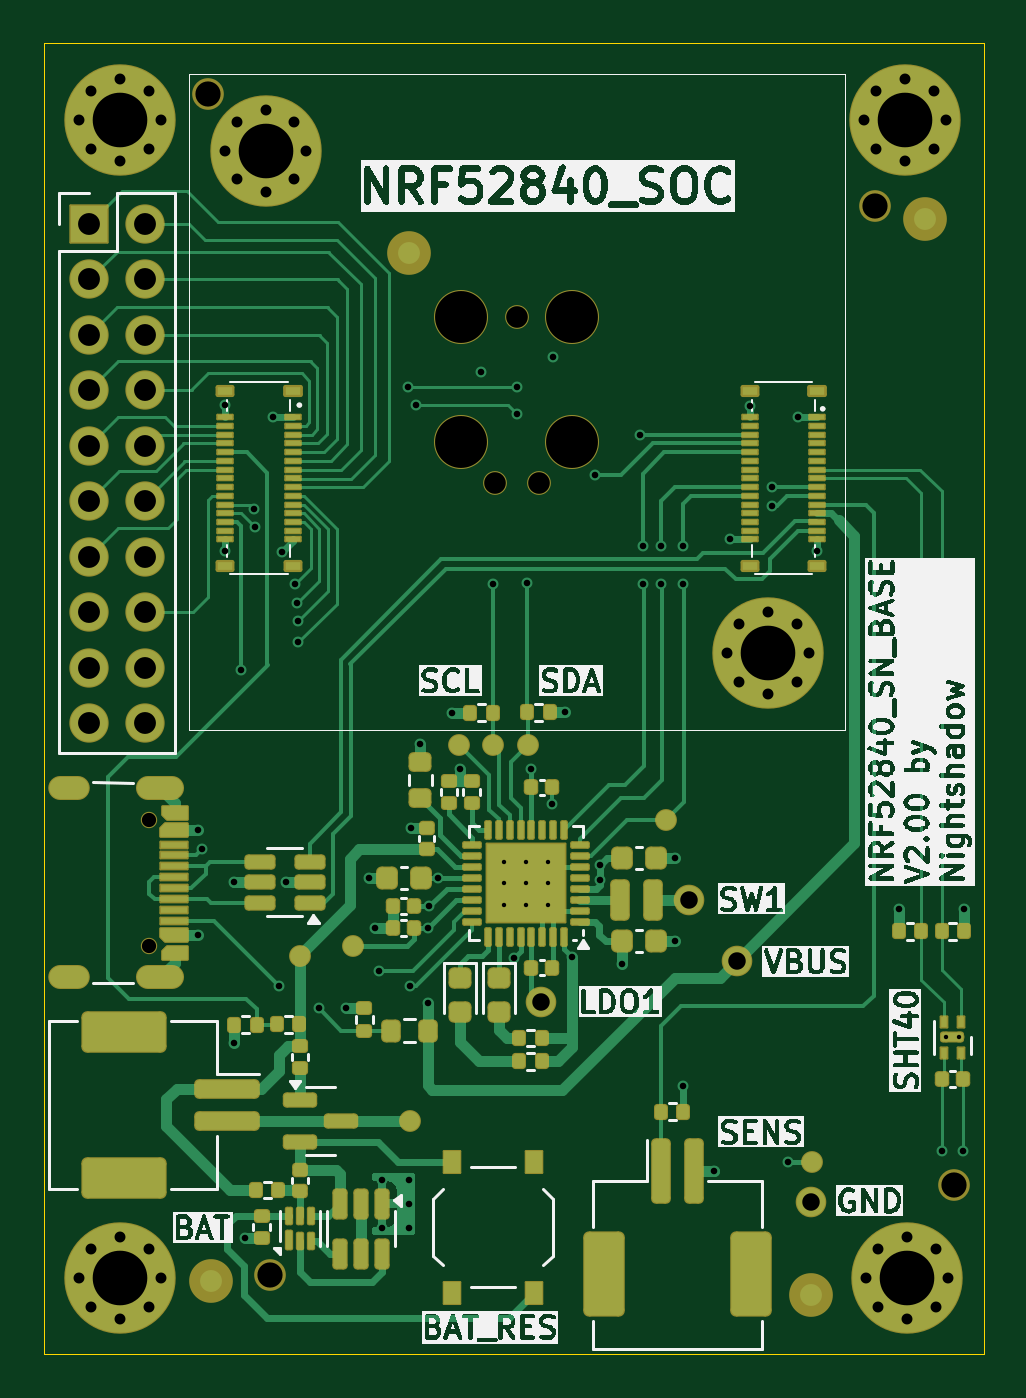
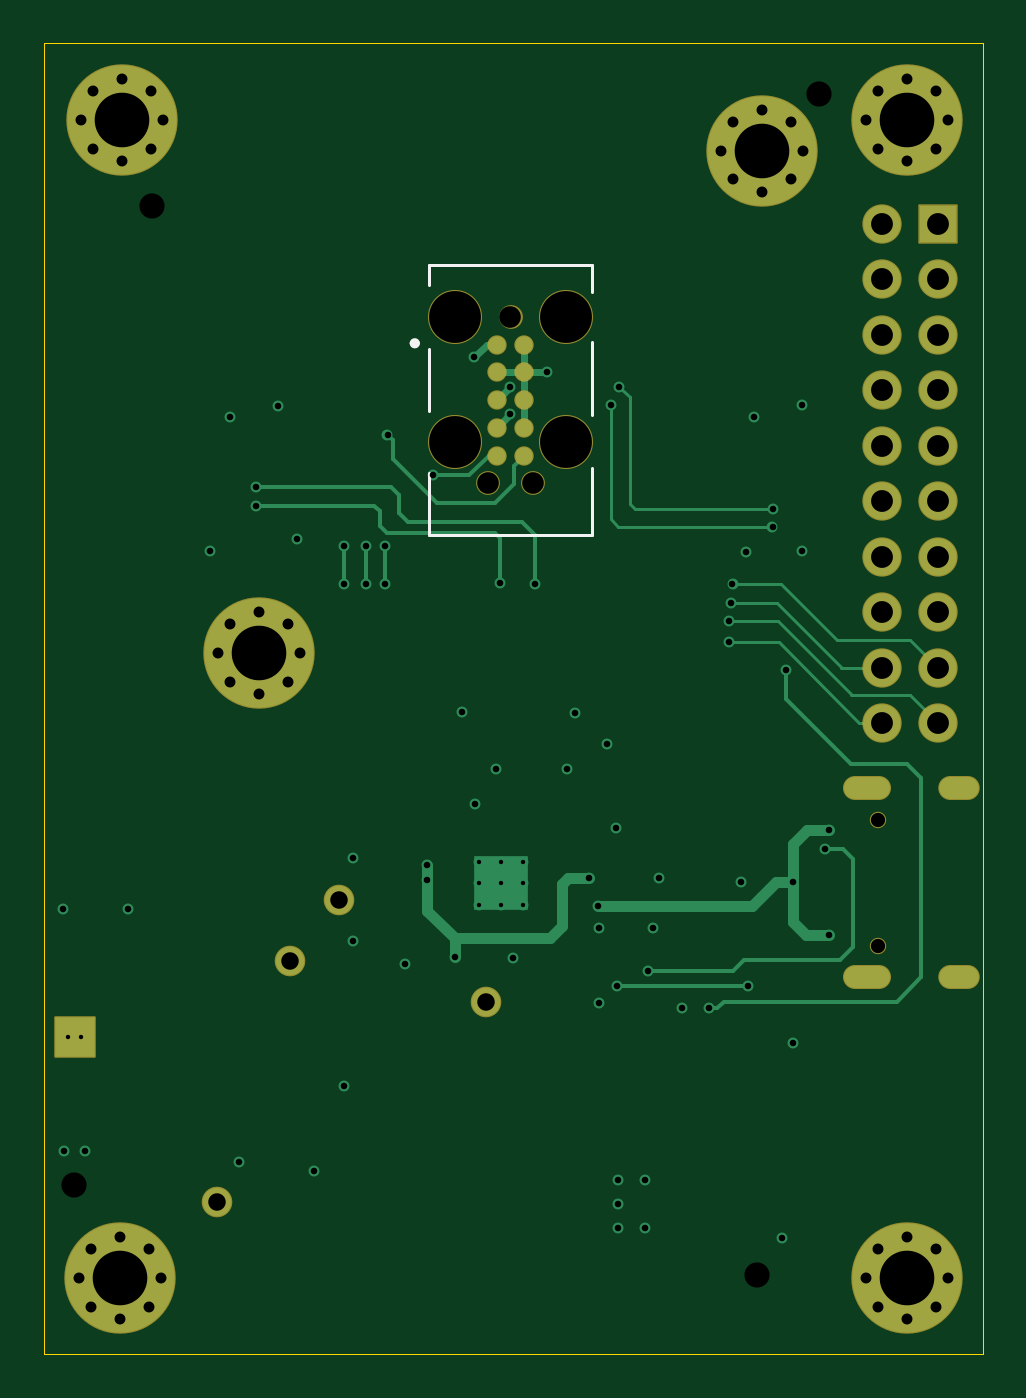
Circuit board: 13 layer files. Board 43.0 x 60.0 mm.
- bottom_copper: Sensor_Node_Base-B_Cu.gbr (14576 bytes)
- bottom_mask: Sensor_Node_Base-B_Mask.gbr (4537 bytes)
- paste: Sensor_Node_Base-B_Paste.gbr (503 bytes)
- bottom_silk: Sensor_Node_Base-B_Silkscreen.gbr (1124 bytes)
- outline: Sensor_Node_Base-Edge_Cuts.gbr (660 bytes)
- top_copper: Sensor_Node_Base-F_Cu.gbr (54962 bytes)
- top_mask: Sensor_Node_Base-F_Mask.gbr (16415 bytes)
- paste: Sensor_Node_Base-F_Paste.gbr (16058 bytes)
- top_silk: Sensor_Node_Base-F_Silkscreen.gbr (219434 bytes)
- inner_copper: Sensor_Node_Base-In1_Cu.gbr (135973 bytes)
- inner_copper: Sensor_Node_Base-In2_Cu.gbr (143182 bytes)
- drill: Sensor_Node_Base-NPTH.drl (770 bytes)
- drill: Sensor_Node_Base-PTH.drl (3554 bytes)

=== bottom_copper: Sensor_Node_Base-B_Cu.gbr (14576 bytes, source omitted) ===
=== bottom_mask: Sensor_Node_Base-B_Mask.gbr ===
%TF.GenerationSoftware,KiCad,Pcbnew,9.0.4-9.0.4-0~ubuntu24.04.1*%
%TF.CreationDate,2025-09-26T14:01:37+02:00*%
%TF.ProjectId,Sensor_Node_Base,53656e73-6f72-45f4-9e6f-64655f426173,rev?*%
%TF.SameCoordinates,Original*%
%TF.FileFunction,Soldermask,Bot*%
%TF.FilePolarity,Negative*%
%FSLAX46Y46*%
G04 Gerber Fmt 4.6, Leading zero omitted, Abs format (unit mm)*
G04 Created by KiCad (PCBNEW 9.0.4-9.0.4-0~ubuntu24.04.1) date 2025-09-26 14:01:37*
%MOMM*%
%LPD*%
G01*
G04 APERTURE LIST*
G04 Aperture macros list*
%AMRoundRect*
0 Rectangle with rounded corners*
0 $1 Rounding radius*
0 $2 $3 $4 $5 $6 $7 $8 $9 X,Y pos of 4 corners*
0 Add a 4 corners polygon primitive as box body*
4,1,4,$2,$3,$4,$5,$6,$7,$8,$9,$2,$3,0*
0 Add four circle primitives for the rounded corners*
1,1,$1+$1,$2,$3*
1,1,$1+$1,$4,$5*
1,1,$1+$1,$6,$7*
1,1,$1+$1,$8,$9*
0 Add four rect primitives between the rounded corners*
20,1,$1+$1,$2,$3,$4,$5,0*
20,1,$1+$1,$4,$5,$6,$7,0*
20,1,$1+$1,$6,$7,$8,$9,0*
20,1,$1+$1,$8,$9,$2,$3,0*%
G04 Aperture macros list end*
%ADD10RoundRect,0.050000X-0.850000X-0.850000X0.850000X-0.850000X0.850000X0.850000X-0.850000X0.850000X0*%
%ADD11C,1.800000*%
%ADD12C,0.887400*%
%ADD13C,0.900000*%
%ADD14C,5.100000*%
%ADD15C,2.474900*%
%ADD16C,1.090600*%
%ADD17C,0.750000*%
%ADD18O,2.200000X1.100000*%
%ADD19O,1.900000X1.100000*%
%ADD20C,1.400000*%
%ADD21C,0.500000*%
%ADD22RoundRect,0.057000X0.893000X0.893000X-0.893000X0.893000X-0.893000X-0.893000X0.893000X-0.893000X0*%
G04 APERTURE END LIST*
D10*
%TO.C,J201*%
X123700000Y-86610000D03*
D11*
X126240000Y-86610000D03*
X123700000Y-89150000D03*
X126240000Y-89150000D03*
X123700000Y-91690000D03*
X126240000Y-91690000D03*
X123700000Y-94230000D03*
X126240000Y-94230000D03*
X123700000Y-96770000D03*
X126240000Y-96770000D03*
X123700000Y-99310000D03*
X126240000Y-99310000D03*
X123700000Y-101850000D03*
X126240000Y-101850000D03*
X123700000Y-104390000D03*
X126240000Y-104390000D03*
X123700000Y-106930000D03*
X126240000Y-106930000D03*
X123700000Y-109470000D03*
X126240000Y-109470000D03*
%TD*%
D12*
%TO.C,M201*%
X142625000Y-92150000D03*
X142625000Y-93420000D03*
X142625000Y-94690000D03*
X142625000Y-95960000D03*
X142625000Y-97230000D03*
X143895000Y-97230000D03*
X143895000Y-95960000D03*
X143895000Y-94690000D03*
X143895000Y-93420000D03*
X143895000Y-92150000D03*
D13*
X156635000Y-106270000D03*
X156085825Y-107595825D03*
X156085825Y-104944175D03*
X154760000Y-108145000D03*
D14*
X154760000Y-106270000D03*
D13*
X154760000Y-104395000D03*
X153434175Y-107595825D03*
X153434175Y-104944175D03*
X152885000Y-106270000D03*
X133635000Y-83270000D03*
X133085825Y-84595825D03*
X133085825Y-81944175D03*
X131760000Y-85145000D03*
D14*
X131760000Y-83270000D03*
D13*
X131760000Y-81395000D03*
X130434175Y-84595825D03*
X130434175Y-81944175D03*
X129885000Y-83270000D03*
D15*
X145800000Y-96595000D03*
X145800000Y-90880000D03*
D16*
X144275000Y-98500000D03*
X143260000Y-90880000D03*
X142245000Y-98500000D03*
D15*
X140720000Y-96595000D03*
X140720000Y-90880000D03*
%TD*%
D13*
%TO.C,MH103*%
X159155000Y-81855825D03*
X159704175Y-80530000D03*
X159704175Y-83181650D03*
X161030000Y-79980825D03*
D14*
X161030000Y-81855825D03*
D13*
X161030000Y-83730825D03*
X162355825Y-80530000D03*
X162355825Y-83181650D03*
X162905000Y-81855825D03*
%TD*%
%TO.C,MH101*%
X123245000Y-81865825D03*
X123794175Y-80540000D03*
X123794175Y-83191650D03*
X125120000Y-79990825D03*
D14*
X125120000Y-81865825D03*
D13*
X125120000Y-83740825D03*
X126445825Y-80540000D03*
X126445825Y-83191650D03*
X126995000Y-81865825D03*
%TD*%
D17*
%TO.C,CON101*%
X126430000Y-113890000D03*
X126430000Y-119670000D03*
D18*
X126950000Y-112460000D03*
D19*
X122750000Y-112460000D03*
D18*
X126950000Y-121100000D03*
D19*
X122750000Y-121100000D03*
%TD*%
D20*
%TO.C,TP309*%
X144390000Y-122230000D03*
%TD*%
%TO.C,TP308*%
X151130000Y-117560000D03*
%TD*%
D13*
%TO.C,MH102*%
X159245000Y-134855825D03*
X159794175Y-133530000D03*
X159794175Y-136181650D03*
X161120000Y-132980825D03*
D14*
X161120000Y-134855825D03*
D13*
X161120000Y-136730825D03*
X162445825Y-133530000D03*
X162445825Y-136181650D03*
X162995000Y-134855825D03*
%TD*%
D21*
%TO.C,IC202*%
X163500000Y-123850000D03*
D22*
X163200000Y-123850000D03*
D21*
X162900000Y-123850000D03*
%TD*%
D20*
%TO.C,TP303*%
X156710000Y-131380000D03*
%TD*%
%TO.C,TP307*%
X153350000Y-120350000D03*
%TD*%
D13*
%TO.C,MH104*%
X123245000Y-134855825D03*
X123794175Y-133530000D03*
X123794175Y-136181650D03*
X125120000Y-132980825D03*
D14*
X125120000Y-134855825D03*
D13*
X125120000Y-136730825D03*
X126445825Y-133530000D03*
X126445825Y-136181650D03*
X126995000Y-134855825D03*
%TD*%
M02*

=== paste: Sensor_Node_Base-B_Paste.gbr ===
%TF.GenerationSoftware,KiCad,Pcbnew,9.0.4-9.0.4-0~ubuntu24.04.1*%
%TF.CreationDate,2025-09-26T14:01:36+02:00*%
%TF.ProjectId,Sensor_Node_Base,53656e73-6f72-45f4-9e6f-64655f426173,rev?*%
%TF.SameCoordinates,Original*%
%TF.FileFunction,Paste,Bot*%
%TF.FilePolarity,Positive*%
%FSLAX46Y46*%
G04 Gerber Fmt 4.6, Leading zero omitted, Abs format (unit mm)*
G04 Created by KiCad (PCBNEW 9.0.4-9.0.4-0~ubuntu24.04.1) date 2025-09-26 14:01:36*
%MOMM*%
%LPD*%
G01*
G04 APERTURE LIST*
G04 APERTURE END LIST*
M02*

=== bottom_silk: Sensor_Node_Base-B_Silkscreen.gbr ===
%TF.GenerationSoftware,KiCad,Pcbnew,9.0.4-9.0.4-0~ubuntu24.04.1*%
%TF.CreationDate,2025-09-26T14:01:37+02:00*%
%TF.ProjectId,Sensor_Node_Base,53656e73-6f72-45f4-9e6f-64655f426173,rev?*%
%TF.SameCoordinates,Original*%
%TF.FileFunction,Legend,Bot*%
%TF.FilePolarity,Positive*%
%FSLAX46Y46*%
G04 Gerber Fmt 4.6, Leading zero omitted, Abs format (unit mm)*
G04 Created by KiCad (PCBNEW 9.0.4-9.0.4-0~ubuntu24.04.1) date 2025-09-26 14:01:37*
%MOMM*%
%LPD*%
G01*
G04 APERTURE LIST*
%ADD10C,0.240000*%
%ADD11C,0.127000*%
G04 APERTURE END LIST*
D10*
%TO.C,M201*%
X147761280Y-92090000D02*
G75*
G02*
X147521280Y-92090000I-120000J0D01*
G01*
X147521280Y-92090000D02*
G75*
G02*
X147761280Y-92090000I120000J0D01*
G01*
D11*
X146987950Y-100860000D02*
X146987950Y-98040000D01*
X146987950Y-95190000D02*
X146987950Y-92340000D01*
X146987950Y-89440000D02*
X146987950Y-88520000D01*
X146987950Y-88520000D02*
X139532050Y-88520000D01*
X139532050Y-100860000D02*
X146987950Y-100860000D01*
X139532050Y-97790000D02*
X139532050Y-100860000D01*
X139532050Y-92040000D02*
X139532050Y-95390000D01*
X139532050Y-88520000D02*
X139532050Y-89740000D01*
%TD*%
M02*

=== outline: Sensor_Node_Base-Edge_Cuts.gbr ===
%TF.GenerationSoftware,KiCad,Pcbnew,9.0.4-9.0.4-0~ubuntu24.04.1*%
%TF.CreationDate,2025-09-26T14:01:37+02:00*%
%TF.ProjectId,Sensor_Node_Base,53656e73-6f72-45f4-9e6f-64655f426173,rev?*%
%TF.SameCoordinates,Original*%
%TF.FileFunction,Profile,NP*%
%FSLAX46Y46*%
G04 Gerber Fmt 4.6, Leading zero omitted, Abs format (unit mm)*
G04 Created by KiCad (PCBNEW 9.0.4-9.0.4-0~ubuntu24.04.1) date 2025-09-26 14:01:37*
%MOMM*%
%LPD*%
G01*
G04 APERTURE LIST*
%TA.AperFunction,Profile*%
%ADD10C,0.050000*%
%TD*%
G04 APERTURE END LIST*
D10*
X121620000Y-78365825D02*
X164620000Y-78365825D01*
X164620000Y-138355825D01*
X121620000Y-138355825D01*
X121620000Y-78365825D01*
M02*

=== top_copper: Sensor_Node_Base-F_Cu.gbr (54962 bytes, source omitted) ===
=== top_mask: Sensor_Node_Base-F_Mask.gbr (16415 bytes, source omitted) ===
=== paste: Sensor_Node_Base-F_Paste.gbr (16058 bytes, source withheld) ===
=== top_silk: Sensor_Node_Base-F_Silkscreen.gbr (219434 bytes, source omitted) ===
=== inner_copper: Sensor_Node_Base-In1_Cu.gbr (135973 bytes, source omitted) ===
=== inner_copper: Sensor_Node_Base-In2_Cu.gbr (143182 bytes, source omitted) ===
=== drill: Sensor_Node_Base-NPTH.drl ===
M48
; DRILL file {KiCad 9.0.4-9.0.4-0~ubuntu24.04.1} date 2025-09-26T14:01:34+0200
; FORMAT={-:-/ absolute / inch / decimal}
; #@! TF.CreationDate,2025-09-26T14:01:34+02:00
; #@! TF.GenerationSoftware,Kicad,Pcbnew,9.0.4-9.0.4-0~ubuntu24.04.1
; #@! TF.FileFunction,NonPlated,1,4,NPTH
FMAT,2
INCH
; #@! TA.AperFunction,NonPlated,NPTH,ComponentDrill
T1C0.0256
; #@! TA.AperFunction,NonPlated,NPTH,ComponentDrill
T2C0.0390
; #@! TA.AperFunction,NonPlated,NPTH,ComponentDrill
T3C0.0454
; #@! TA.AperFunction,NonPlated,NPTH,ComponentDrill
T4C0.0935
%
G90
G05
T1
X4.9776Y-4.4839
X4.9776Y-4.7114
T2
X5.6002Y-3.878
X5.6402Y-3.578
X5.6801Y-3.878
T3
X5.0839Y-3.1764
X5.1961Y-5.3047
X6.2854Y-3.3791
X6.4272Y-5.1429
T4
X5.5402Y-3.578
X5.5402Y-3.803
X5.7402Y-3.578
X5.7402Y-3.803
M30

=== drill: Sensor_Node_Base-PTH.drl ===
M48
; DRILL file {KiCad 9.0.4-9.0.4-0~ubuntu24.04.1} date 2025-09-26T14:01:34+0200
; FORMAT={-:-/ absolute / inch / decimal}
; #@! TF.CreationDate,2025-09-26T14:01:34+02:00
; #@! TF.GenerationSoftware,Kicad,Pcbnew,9.0.4-9.0.4-0~ubuntu24.04.1
; #@! TF.FileFunction,Plated,1,4,PTH
FMAT,2
INCH
; #@! TA.AperFunction,Plated,PTH,ComponentDrill
T1C0.0079
; #@! TA.AperFunction,Plated,PTH,ViaDrill
T2C0.0118
; #@! TA.AperFunction,Plated,PTH,ComponentDrill
T3C0.0197
; #@! TA.AperFunction,Plated,PTH,ComponentDrill
T4C0.0236
; #@! TA.AperFunction,Plated,PTH,ComponentDrill
T5C0.0315
; #@! TA.AperFunction,Plated,PTH,ComponentDrill
T6C0.0394
; #@! TA.AperFunction,Plated,PTH,ComponentDrill
T7C0.0984
%
G90
G05
T1
X5.6173Y-4.5594
X5.6173Y-4.5988
X5.6173Y-4.6382
X5.6567Y-4.5594
X5.6567Y-4.5988
X5.6567Y-4.6382
X5.6961Y-4.5594
X5.6961Y-4.5988
X5.6961Y-4.6382
X6.4134Y-4.876
X6.437Y-4.876
T2
X5.0657Y-4.5031
X5.0657Y-4.6921
X5.0728Y-4.5374
X5.115Y-3.7366
X5.115Y-4.0004
X5.1307Y-4.5969
X5.1311Y-4.8866
X5.1433Y-4.215
X5.1512Y-5.2378
X5.1673Y-3.924
X5.1681Y-3.9559
X5.2008Y-3.7591
X5.2114Y-4.7843
X5.2165Y-4.0008
X5.2244Y-4.5965
X5.2402Y-4.0587
X5.2437Y-4.0933
X5.2457Y-4.1268
X5.2465Y-4.1646
X5.2831Y-4.824
X5.3319Y-4.824
X5.3732Y-4.589
X5.3839Y-4.6795
X5.3921Y-4.7571
X5.3972Y-5.1339
X5.3972Y-5.2189
X5.4441Y-3.7039
X5.4457Y-5.1339
X5.4457Y-5.1756
X5.4457Y-5.2189
X5.448Y-4.7843
X5.4496Y-4.4992
X5.4594Y-3.737
X5.4665Y-4.3484
X5.4799Y-4.6795
X5.4799Y-4.8138
X5.4823Y-4.6402
X5.4984Y-4.589
X5.524Y-4.2913
X5.5386Y-4.3925
X5.5752Y-3.6776
X5.5969Y-4.0587
X5.635Y-4.7327
X5.6406Y-3.7535
X5.6409Y-3.7039
X5.6591Y-4.0567
X5.6665Y-4.3921
X5.7043Y-4.4563
X5.7055Y-3.6504
X5.7276Y-4.2906
X5.7394Y-4.7307
X5.7803Y-3.8636
X5.7906Y-4.5654
X5.7906Y-4.5929
X5.8299Y-4.7437
X5.8618Y-3.7902
X5.8669Y-3.9906
X5.8669Y-4.0587
X5.9004Y-3.9906
X5.9004Y-4.0587
X5.9244Y-4.5535
X5.9244Y-4.7031
X5.9394Y-4.0587
X5.9398Y-3.9909
X5.9402Y-4.9638
X5.9949Y-5.1175
X6.0244Y-3.9791
X6.0598Y-3.739
X6.0996Y-3.8846
X6.0996Y-3.9181
X6.1291Y-5.1008
X6.1461Y-3.7587
X6.1811Y-4.0004
X6.3287Y-4.6457
X6.4063Y-5.0815
X6.4441Y-5.0811
X6.4457Y-4.6457
T3
X4.8522Y-3.2231
X4.8522Y-5.3093
X4.8738Y-3.1709
X4.8738Y-3.2753
X4.8738Y-5.2571
X4.8738Y-5.3615
X4.926Y-3.1492
X4.926Y-3.2969
X4.926Y-5.2355
X4.926Y-5.3831
X4.9782Y-3.1709
X4.9782Y-3.2753
X4.9782Y-5.2571
X4.9782Y-5.3615
X4.9998Y-3.2231
X4.9998Y-5.3093
X5.1136Y-3.2783
X5.1352Y-3.2261
X5.1352Y-3.3305
X5.1874Y-3.2045
X5.1874Y-3.3522
X5.2396Y-3.2261
X5.2396Y-3.3305
X5.2612Y-3.2783
X6.0191Y-4.1839
X6.0407Y-4.1317
X6.0407Y-4.2361
X6.0929Y-4.11
X6.0929Y-4.2577
X6.1451Y-4.1317
X6.1451Y-4.2361
X6.1667Y-4.1839
X6.2659Y-3.2227
X6.2695Y-5.3093
X6.2876Y-3.1705
X6.2876Y-3.2749
X6.2911Y-5.2571
X6.2911Y-5.3615
X6.3398Y-3.1489
X6.3398Y-3.2965
X6.3433Y-5.2355
X6.3433Y-5.3831
X6.392Y-3.1705
X6.392Y-3.2749
X6.3955Y-5.2571
X6.3955Y-5.3615
X6.4136Y-3.2227
X6.4171Y-5.3093
T5
X5.6846Y-4.8122
X5.95Y-4.6283
X6.0374Y-4.7382
X6.1697Y-5.1724
T6
X4.8701Y-3.4098
X4.8701Y-3.5098
X4.8701Y-3.6098
X4.8701Y-3.7098
X4.8701Y-3.8098
X4.8701Y-3.9098
X4.8701Y-4.0098
X4.8701Y-4.1098
X4.8701Y-4.2098
X4.8701Y-4.3098
X4.9701Y-3.4098
X4.9701Y-3.5098
X4.9701Y-3.6098
X4.9701Y-3.7098
X4.9701Y-3.8098
X4.9701Y-3.9098
X4.9701Y-4.0098
X4.9701Y-4.1098
X4.9701Y-4.2098
X4.9701Y-4.3098
T7
X4.926Y-3.2231
X4.926Y-5.3093
X5.1874Y-3.2783
X6.0929Y-4.1839
X6.3398Y-3.2227
X6.3433Y-5.3093
T4
G00X4.8484Y-4.4276
M15
G01X4.8169Y-4.4276
M16
G05
G00X4.8484Y-4.7677
M15
G01X4.8169Y-4.7677
M16
G05
G00X5.0197Y-4.4276
M15
G01X4.9764Y-4.4276
M16
G05
G00X5.0197Y-4.7677
M15
G01X4.9764Y-4.7677
M16
G05
M30
